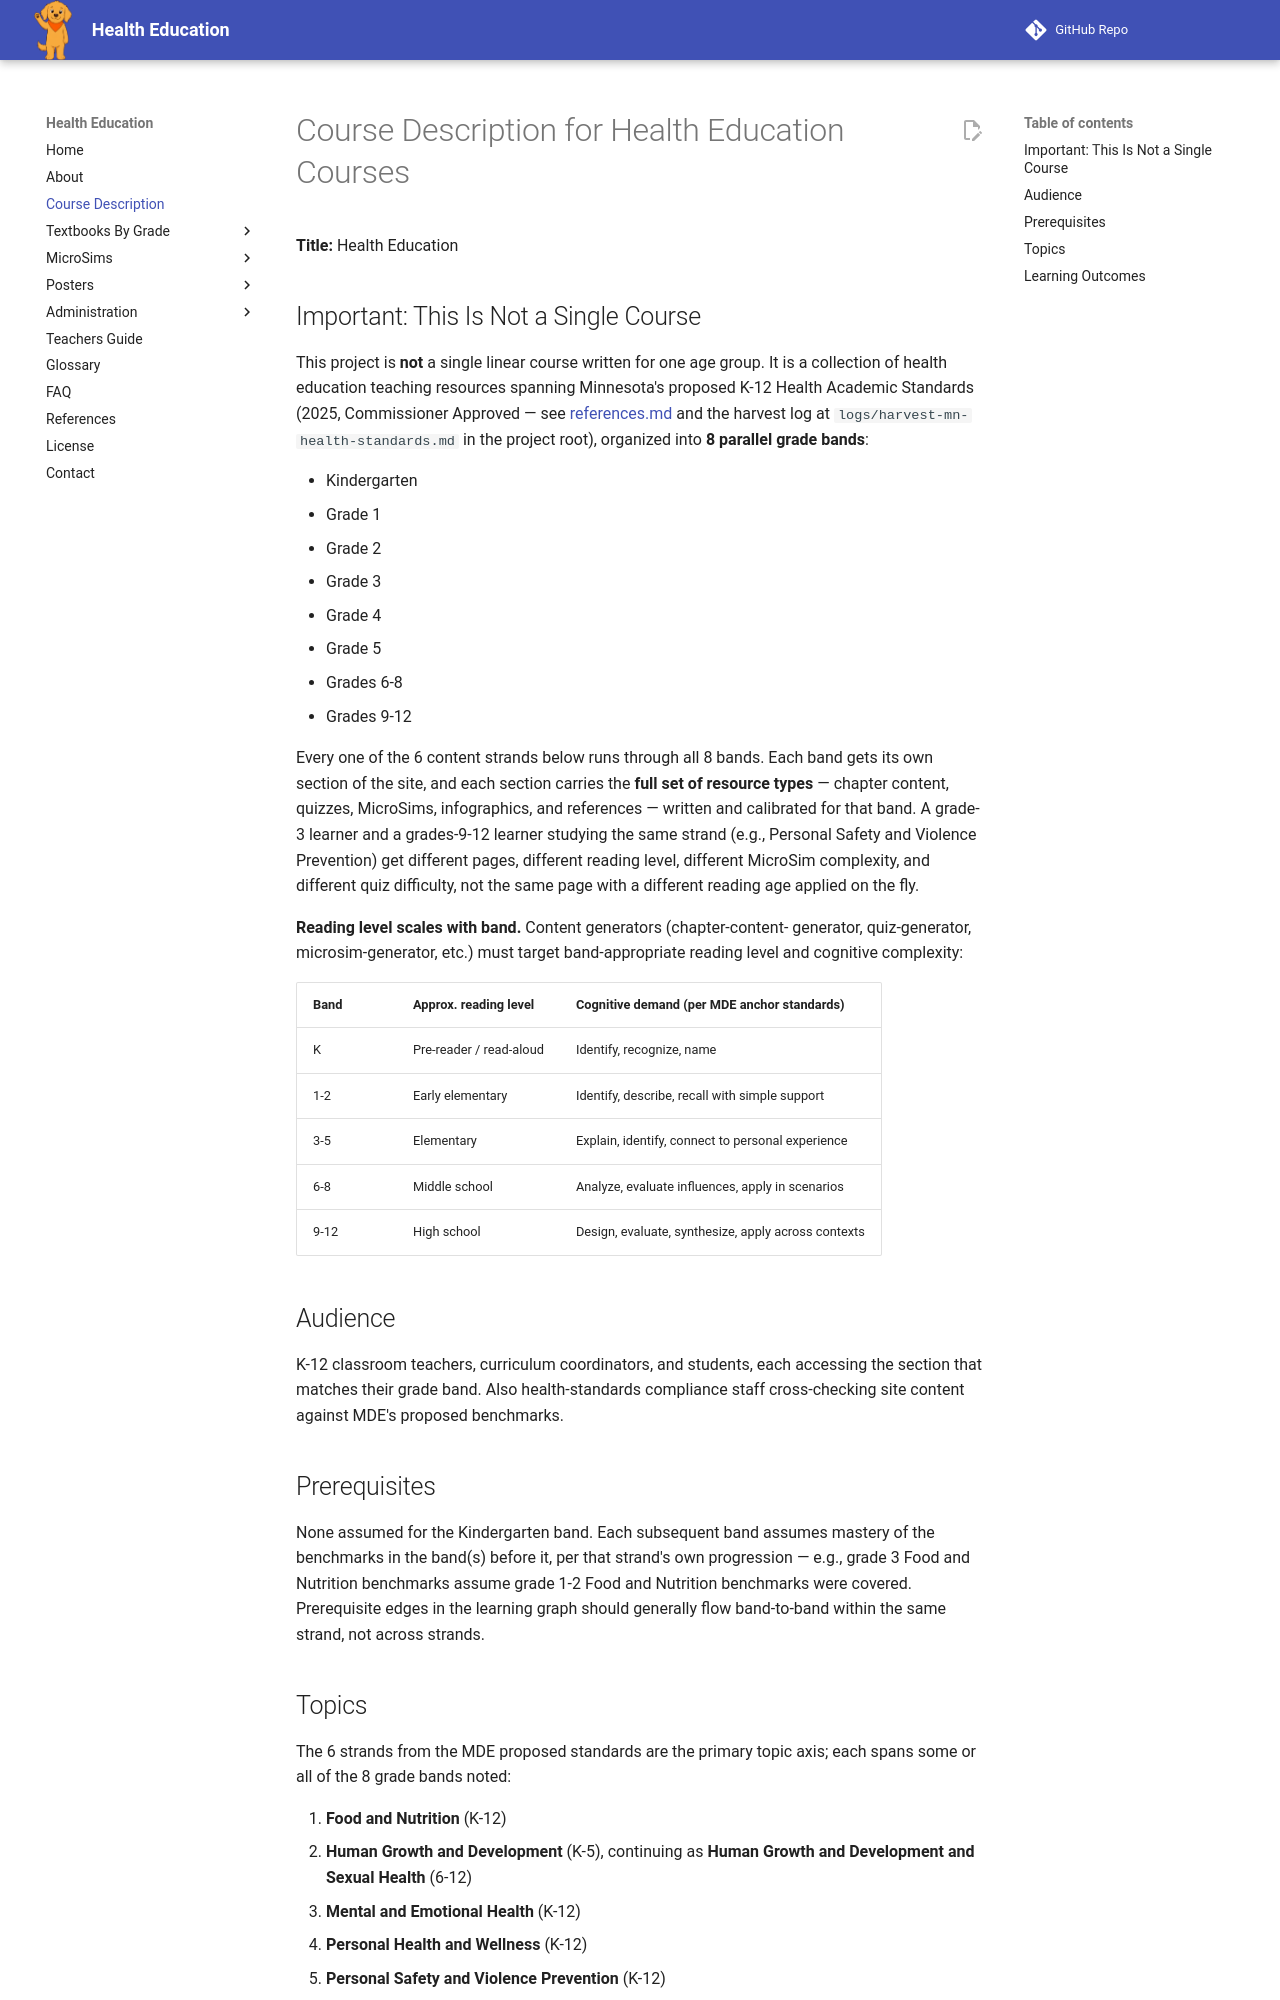

repository: dmccreary/health-education · page: course-description/index.html · generator: mkdocs

# Course Description for Health Education Courses

<!--
This file is the seed document used by the learning-graph-generator skill to
enumerate concepts, build the dependency graph, and assign concepts to a
taxonomy. Keep it focused, concrete, and free of marketing language.

A good course description includes:

- **Title** — same as `site_name` in `mkdocs.yml`
- **Audience** — who this book is for and what they already know
- **Prerequisites** — concepts the reader is assumed to have mastered
- **Topics** — the major areas the book covers (typically 8–20 topics)
- **Bloom's Taxonomy outcomes** — what the reader should be able to *remember,
  understand, apply, analyze, evaluate,* and *create* by the end

Run the `course-description-analyzer` skill to validate completeness, then run
`learning-graph-generator` to enumerate ~200 concepts with dependencies.

-->

**Title:** Health Education

## Important: This Is Not a Single Course

This project is **not** a single linear course written for one age group. It
is a collection of health education teaching resources spanning Minnesota's
proposed K-12 Health Academic Standards (2025, Commissioner Approved — see
[references.md](references.md) and the harvest log at
`logs/harvest-mn-health-standards.md` in the project root),
organized into **8 parallel grade bands**:

- Kindergarten
- Grade 1
- Grade 2
- Grade 3
- Grade 4
- Grade 5
- Grades 6-8
- Grades 9-12

Every one of the 6 content strands below runs through all 8 bands. Each band
gets its own section of the site, and each section carries the **full set of
resource types** — chapter content, quizzes, MicroSims, infographics, and
references — written and calibrated for that band. A grade-3 learner and a
grades-9-12 learner studying the same strand (e.g., Personal Safety and
Violence Prevention) get different pages, different reading level, different
MicroSim complexity, and different quiz difficulty, not the same page with a
different reading age applied on the fly.

**Reading level scales with band.** Content generators (chapter-content-
generator, quiz-generator, microsim-generator, etc.) must target
band-appropriate reading level and cognitive complexity:

| Band | Approx. reading level | Cognitive demand (per MDE anchor standards) |
|------|-----------------------|----------------------------------------------|
| K | Pre-reader / read-aloud | Identify, recognize, name |
| 1-2 | Early elementary | Identify, describe, recall with simple support |
| 3-5 | Elementary | Explain, identify, connect to personal experience |
| 6-8 | Middle school | Analyze, evaluate influences, apply in scenarios |
| 9-12 | High school | Design, evaluate, synthesize, apply across contexts |

## Audience

K-12 classroom teachers, curriculum coordinators, and students, each
accessing the section that matches their grade band. Also health-standards
compliance staff cross-checking site content against MDE's proposed
benchmarks.

## Prerequisites

None assumed for the Kindergarten band. Each subsequent band assumes mastery
of the benchmarks in the band(s) before it, per that strand's own
progression — e.g., grade 3 Food and Nutrition benchmarks assume grade 1-2
Food and Nutrition benchmarks were covered. Prerequisite edges in the
learning graph should generally flow band-to-band within the same strand,
not across strands.
